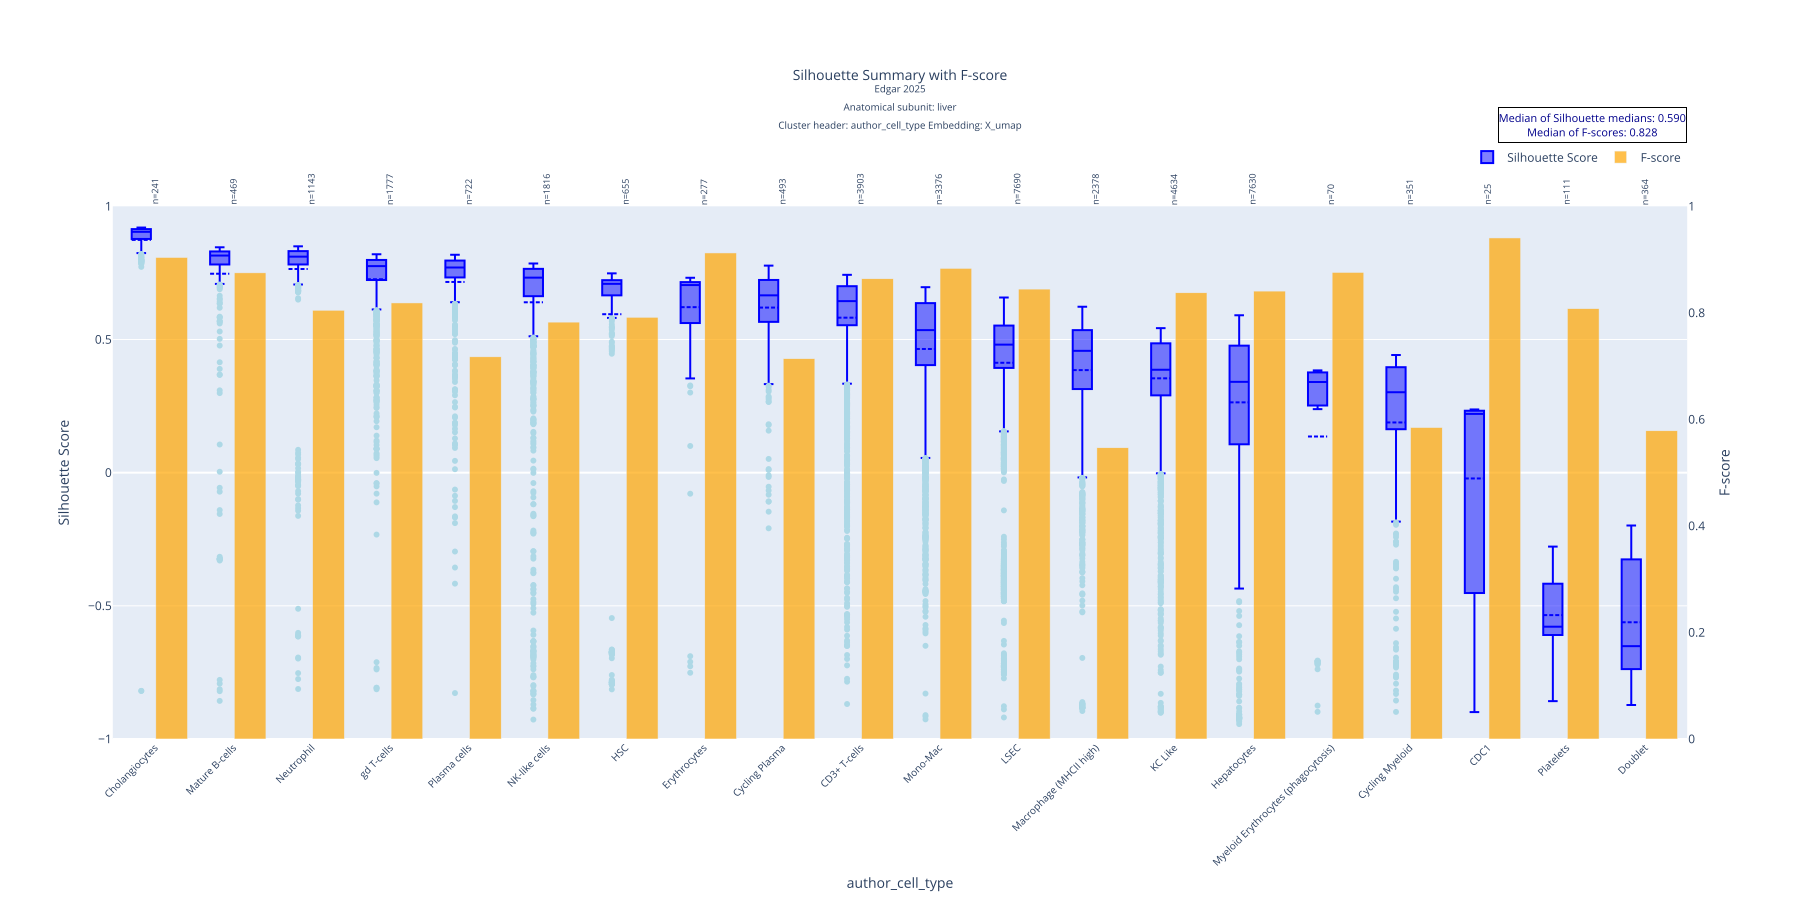

The file beside this chart, header and first rows:
author_cell_type, mean, std, median, count, q1, q3, f_score
Cholangiocytes, 0.8739, 0.16, 0.9043, 241, 0.8777, 0.9145, 0.904
Mature B-cells, 0.7469, 0.2475, 0.8152, 469, 0.7817, 0.8306, 0.8751
Neutrophil, 0.7647, 0.2046, 0.811, 1143, 0.7817, 0.8318, 0.8049
gd T-cells, 0.7262, 0.1539, 0.7755, 1777, 0.7233, 0.7986, 0.8186
Plasma cells, 0.716, 0.1786, 0.7703, 722, 0.7331, 0.7963, 0.7174
NK-like cells, 0.6397, 0.2833, 0.7322, 1816, 0.6628, 0.7652, 0.7826
HSC, 0.5949, 0.3659, 0.7089, 655, 0.666, 0.7227, 0.7916
Erythrocytes, 0.6214, 0.1997, 0.7044, 277, 0.5627, 0.7154, 0.9124
Cycling Plasma, 0.6198, 0.1566, 0.6658, 493, 0.5664, 0.7234, 0.7139
CD3+ T-cells, 0.5819, 0.209, 0.6441, 3903, 0.5536, 0.7001, 0.864
Mono-Mac, 0.4644, 0.2397, 0.5352, 3376, 0.404, 0.6365, 0.8835
LSEC, 0.4126, 0.2511, 0.4807, 7690, 0.3933, 0.5523, 0.8446
Macrophage (MHCII high), 0.3851, 0.2307, 0.4574, 2378, 0.314, 0.5351, 0.5467
KC Like, 0.3542, 0.189, 0.3864, 4634, 0.2903, 0.4856, 0.8377
Hepatocytes, 0.2639, 0.2635, 0.341, 7630, 0.1066, 0.4768, 0.8408
Myeloid Erythrocytes (phagocytosis), 0.1358, 0.4251, 0.3404, 70, 0.2536, 0.3762, 0.8759
Cycling Myeloid, 0.1885, 0.3204, 0.302, 351, 0.1647, 0.3957, 0.5847
CDC1, -0.02177, 0.4185, 0.2206, 25, -0.4404, 0.232, 0.9406
Platelets, -0.5348, 0.1362, -0.5783, 111, -0.6095, -0.4189, 0.8078
Doublet, -0.5617, 0.2216, -0.6514, 364, -0.7373, -0.3257, 0.5786
